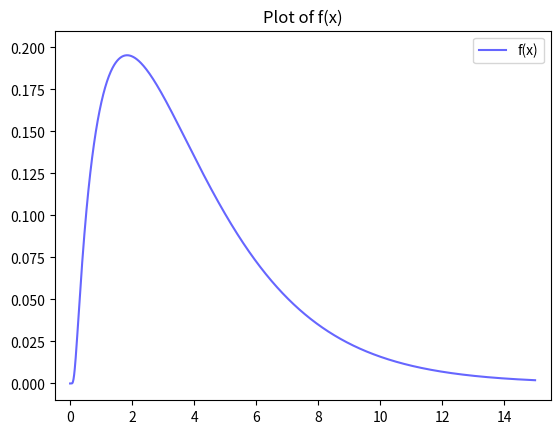
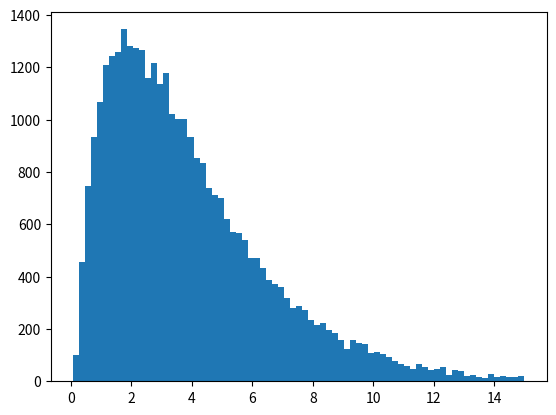

Python code for these plots, in order: (Note: this script raises an exception after producing the figures.)
import matplotlib.pyplot as plt
import numpy as np
import random as rnd

# function to solve for y
def function(x):
	fans = ((x+1)/12)*np.exp(-1*((np.power(x-1,2))/(2*x)))
	return fans

# do a number of trials to see if points are in/outside of f(x), save data
n = 100000 # number of trails
insidef = np.zeros((2,n),dtype=np.double) # initialize arrays to save points in/outside of f(x)
outsidef = np.zeros((2,n),dtype=np.double)
for k in range(1,n):
	testpt = [rnd.uniform(0,15), rnd.uniform(0,.2)] # [x,y]
	if testpt[1] <= function(testpt[0]): # is y < f(x)
		insidef[0,k] = testpt[0] # save [x,y] that are < f(x)
		insidef[1,k] = testpt[1]
	else:
		outsidef[0,k] = testpt[0] # save [x,y] that are > f(x)
		outsidef[1,k] = testpt[1]
insidefval = insidef[:, ~np.all(insidef == 0, axis=0)] # Eliminating columns with just 0's in x & y
outsidefval = outsidef[:, ~np.all(outsidef == 0, axis=0)]

# lameplot
x = np.linspace(0.00000000000001,15,1500) # Setting X range to test
plt.figure() # Creating figure
plt.plot(x,function(x),'b-',alpha=.6,label="f(x)") # Creating function graph
plt.axis([-.5,15.5,-.01,.21]) # [xmin, xmax, ymin, ymax]
plt.legend(loc=1) 
plt.title('Plot of f(x)')

# histogram
x = np.linspace(0.00000000000001,15,1500) # Setting X range to test
plt.figure() # Creating figure
plt.hist(insidefval[0],bins=75,normed=1) # Creating histogram normed to 1
plt.plot(x,function(x),'r-',label="f(x)") # Creating function graph
plt.axis([-.5,15.5,0,.21]) # [xmin, xmax, ymin, ymax]
plt.legend(loc=1) 
plt.title('Histogram of f(x) Estimations')

# rejected/accepted plot
plt.figure() # Creating the second figure
plt.scatter(insidefval[0],insidefval[1],s=.2,color='r',alpha=.5,label='Accepted') # Creating accepted scatter plot
plt.scatter(outsidefval[0],outsidefval[1],s=.2,color='black',alpha=.5,label='Rejected') # Creating rejected scatter plot
plt.axis([-.5,15.5,-.01,.21]) # [xmin, xmax, ymin, ymax]
plt.legend(loc=1)
plt.title('Scatterplot of Accepted and Rejected Points')
plt.show()